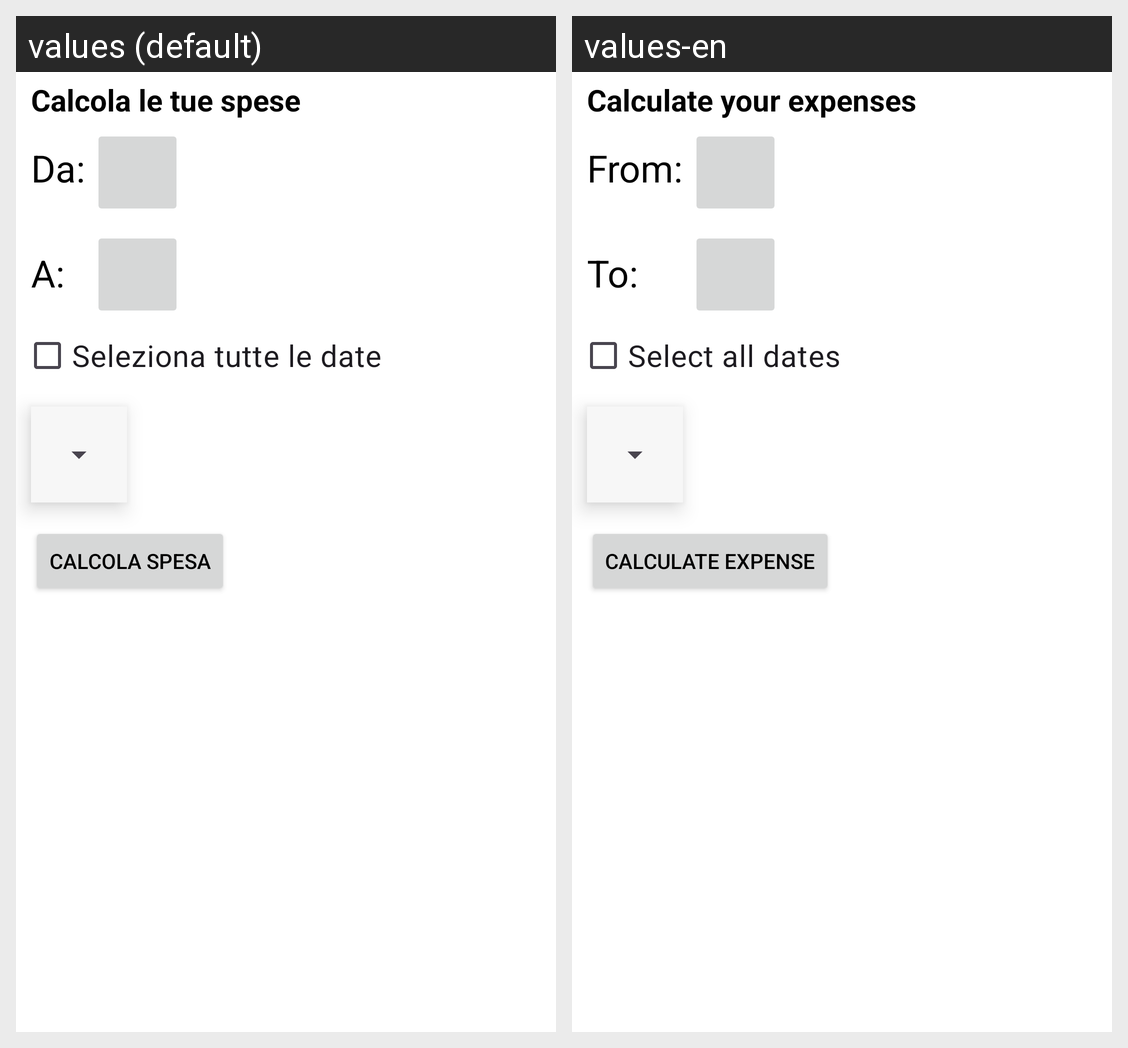

Strings drawn on this Android screen and how each of the app's shown locales translates them:
Android screen res/layout/fragment_gestore_spesa_calcola.xml rendered under 2 locales, left to right: values (default), values-en. Device: Nexus 5 (rendered at 1080×1920; each locale shown at half size, 540×960, under a caption strip naming it); theme Base.Theme.AsilApp.
Strings drawn on this screen, with the default value and each locale's value (text and hints the layout hard-codes, and strings that could not be matched under every locale, appear in the picture but are not listed):

spese_calcola_spese_titolo
  values: Calcola le tue spese
  values-en: Calculate your expenses

spese_calcola_spese_from
  values: Da:
  values-en: From:

spese_calcola_spese_to
  values: A:
  values-en: To:

spese_seleziona_ogni_data
  values: Seleziona tutte le date
  values-en: Select all dates

spese_content_fab_calculate
  values: CALCOLA SPESA
  values-en: CALCULATE EXPENSE
